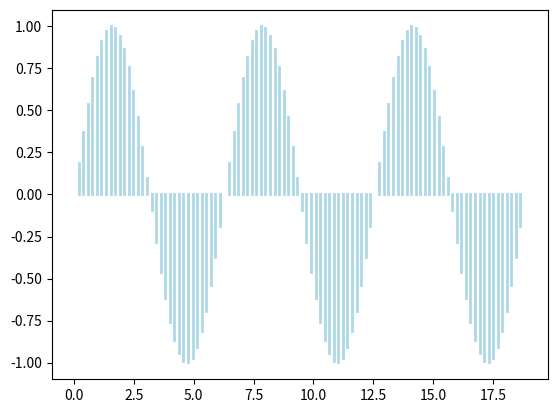

This chart was generated by the following Python code:
# -*- coding: utf-8 -*-

from math import sin
import numpy as np
import matplotlib.pyplot as plt

fig, ax = plt.subplots()
X,X2, Y ,Z = [], [], [], []
for x in np.linspace(0, 6*np.pi, 100):
    X.extend([x, x, None]),
    X2.extend([x+0.5, x+0.5, None]),
    Y.extend([0, sin(x), None]) 
    Z.extend([0, 0.5*sin(x)+0.5, None])  # 计算并存储 sin(2x) 的数据点
    #第三个元素是 None，以便 matplotlib 知道在两个数据点之间不连线

ax.plot(X, Y, color='lightblue', linewidth=2) #调整线宽与颜色
#ax.plot(X2, Z, color='black', linewidth=2)
plt.show()